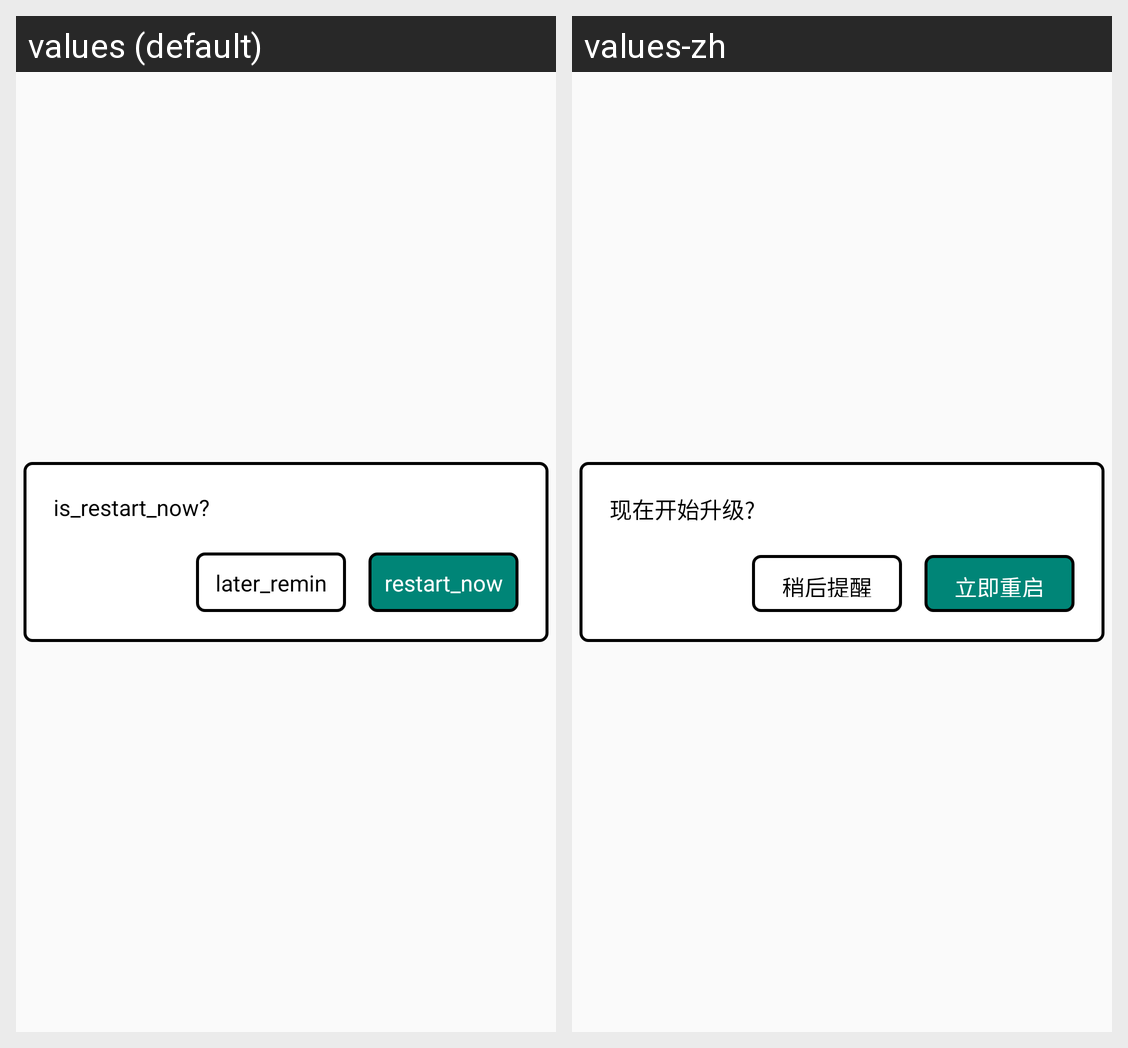

Strings drawn on this Android screen and how each of the app's shown locales translates them:
Android screen res/layout/activity_restart.xml rendered under 2 locales, left to right: values (default), values-zh. Device: Nexus 5 (rendered at 1080×1920; each locale shown at half size, 540×960, under a caption strip naming it); theme AppTheme.
Strings drawn on this screen, with the default value and each locale's value (text and hints the layout hard-codes, and strings that could not be matched under every locale, appear in the picture but are not listed):

is_restart_now
  values: is_restart_now?
  values-zh: 现在开始升级?

later_remind
  values: later_remind
  values-zh: 稍后提醒

restart_now
  values: restart_now
  values-zh: 立即重启
